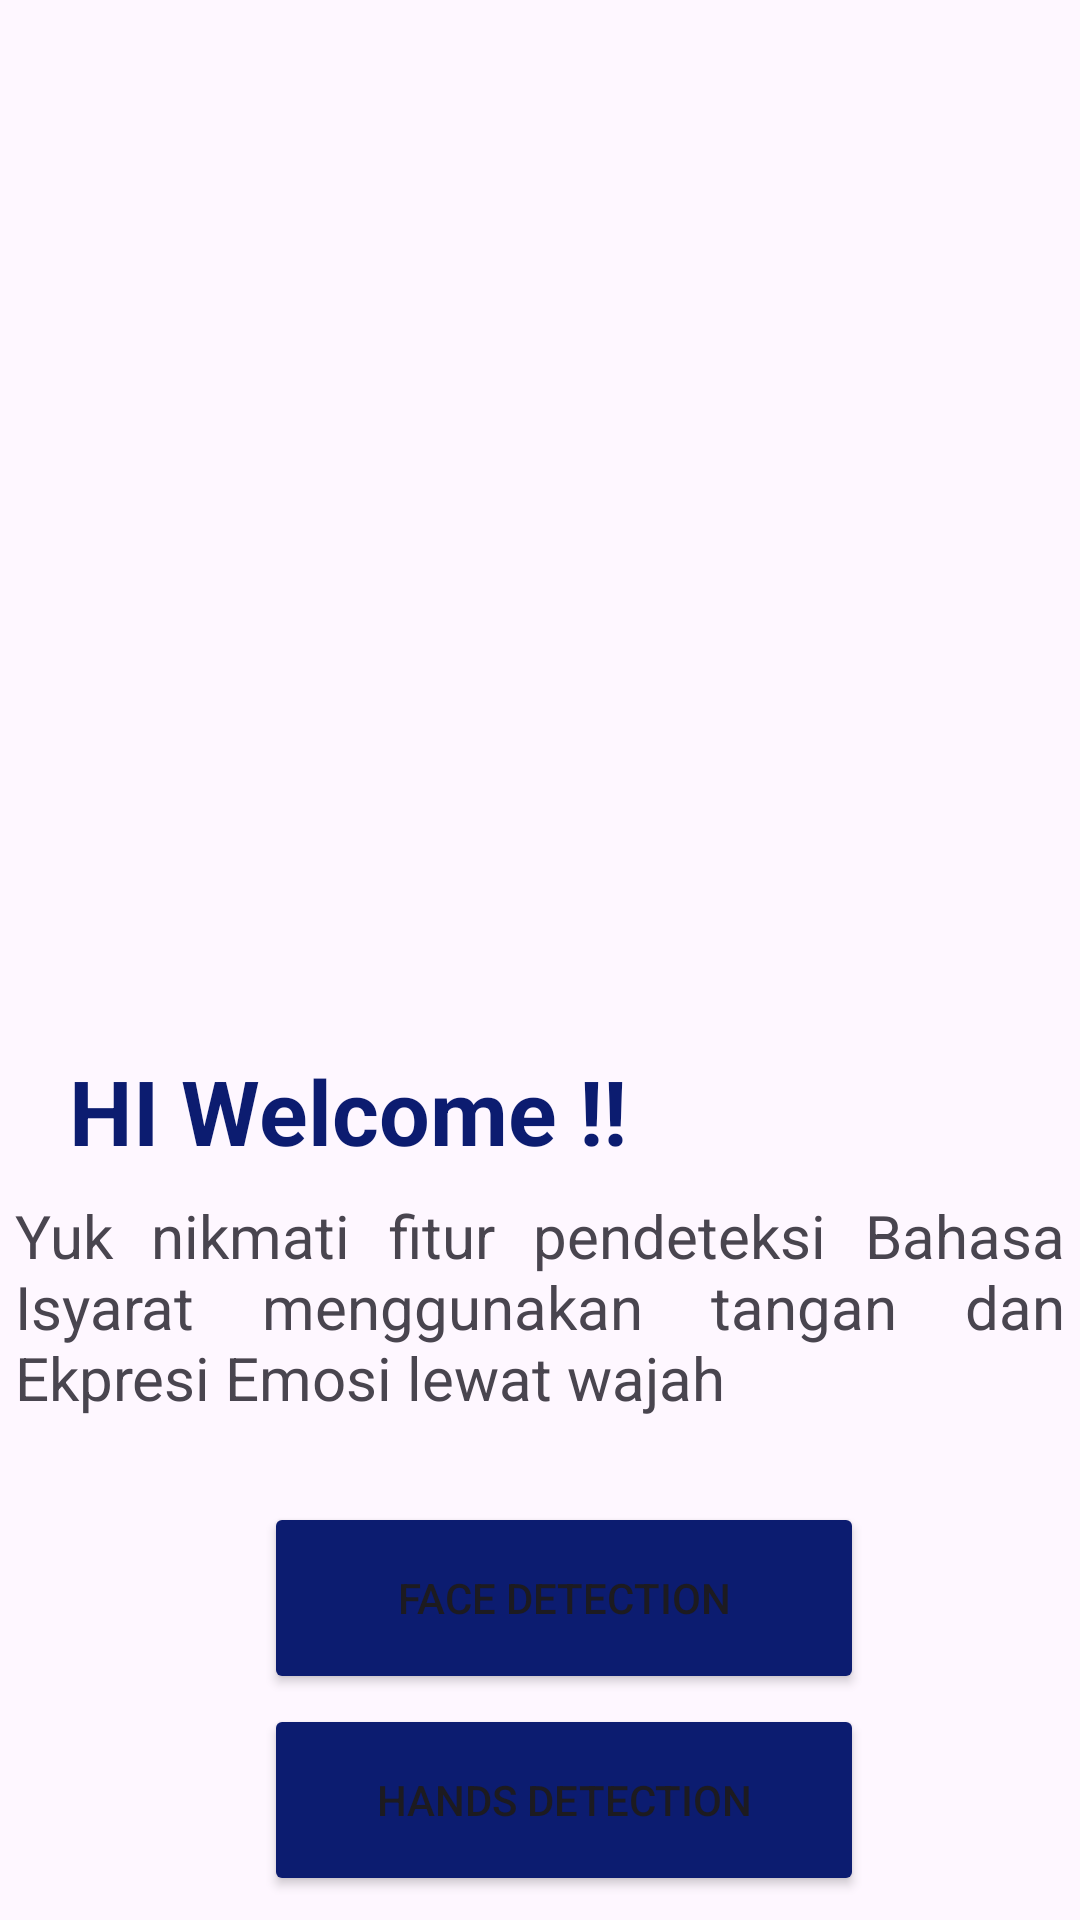

Produce the Android XML layout that renders to this screen, including the resource entries it uses.
<!-- AndroidManifest.xml: application theme Theme.ExpressHand -->
<!-- res/layout/activity_main.xml -->
<?xml version="1.0" encoding="utf-8"?>
<androidx.constraintlayout.widget.ConstraintLayout xmlns:android="http://schemas.android.com/apk/res/android"
    xmlns:app="http://schemas.android.com/apk/res-auto"
    xmlns:tools="http://schemas.android.com/tools"
    android:id="@+id/main"
    android:layout_width="match_parent"
    android:layout_height="match_parent"
    tools:context=".ui.MainActivity">

    <ImageView
        android:id="@+id/imageView"
        android:layout_width="350dp"
        android:layout_height="350dp"
        android:src="@drawable/logoexpresshand"
        android:transitionName="image_transition"
        app:layout_constraintEnd_toEndOf="parent"
        app:layout_constraintHorizontal_bias="0.491"
        app:layout_constraintStart_toStartOf="parent"
        app:layout_constraintTop_toTopOf="parent" />

    <TextView
        android:id="@+id/caption"
        android:layout_width="wrap_content"
        android:layout_height="wrap_content"
        android:text="@string/welcome"
        android:textColor="@color/navy"
        android:textSize="30sp"
        android:textStyle="bold"
        app:layout_constraintEnd_toEndOf="parent"
        app:layout_constraintHorizontal_bias="0.133"
        app:layout_constraintStart_toStartOf="parent"
        app:layout_constraintTop_toBottomOf="@+id/imageView"
        app:layout_constraintVertical_bias="0.049" />

    <TextView
        android:id="@+id/caption2"
        android:layout_width="350dp"
        android:layout_height="wrap_content"
        android:layout_marginTop="8dp"
        android:justificationMode="inter_word"
        android:text="@string/caption_main"
        android:textSize="20dp"
        app:layout_constraintEnd_toEndOf="parent"
        app:layout_constraintStart_toStartOf="parent"
        app:layout_constraintTop_toBottomOf="@+id/caption" />

    <Button
        android:id="@+id/Btn_face"
        android:layout_width="200dp"
        android:layout_height="64dp"
        android:layout_marginTop="28dp"
        android:backgroundTint="@color/navy"
        android:text="@string/face_activity"
        app:layout_constraintEnd_toEndOf="parent"
        app:layout_constraintHorizontal_bias="0.549"
        app:layout_constraintStart_toStartOf="parent"
        app:layout_constraintTop_toBottomOf="@+id/caption2" />

    <Button
        android:id="@+id/Btn_hands"
        android:layout_width="200dp"
        android:layout_height="64dp"
        android:backgroundTint="@color/navy"
        android:text="@string/hands_activity"
        app:layout_constraintBottom_toBottomOf="parent"
        app:layout_constraintEnd_toEndOf="parent"
        app:layout_constraintHorizontal_bias="0.549"
        app:layout_constraintStart_toStartOf="parent"
        app:layout_constraintTop_toBottomOf="@+id/Btn_face"
        app:layout_constraintVertical_bias="0.294" />

</androidx.constraintlayout.widget.ConstraintLayout>
<!-- resources referenced by this layout -->
<resources>
  <color name="navy">#0C1C70</color>
  <string name="caption_main">Yuk nikmati fitur pendeteksi Bahasa Isyarat menggunakan tangan dan Ekpresi Emosi lewat wajah</string>
  <string name="face_activity">Face Detection</string>
  <string name="hands_activity">Hands Detection</string>
  <string name="welcome">HI Welcome !!</string>
  <style name="Theme.ExpressHand" parent="Base.Theme.ExpressHand" />
  <style name="Base.Theme.ExpressHand" parent="Theme.Material3.DayNight.NoActionBar">
          
          
      </style>
</resources>
